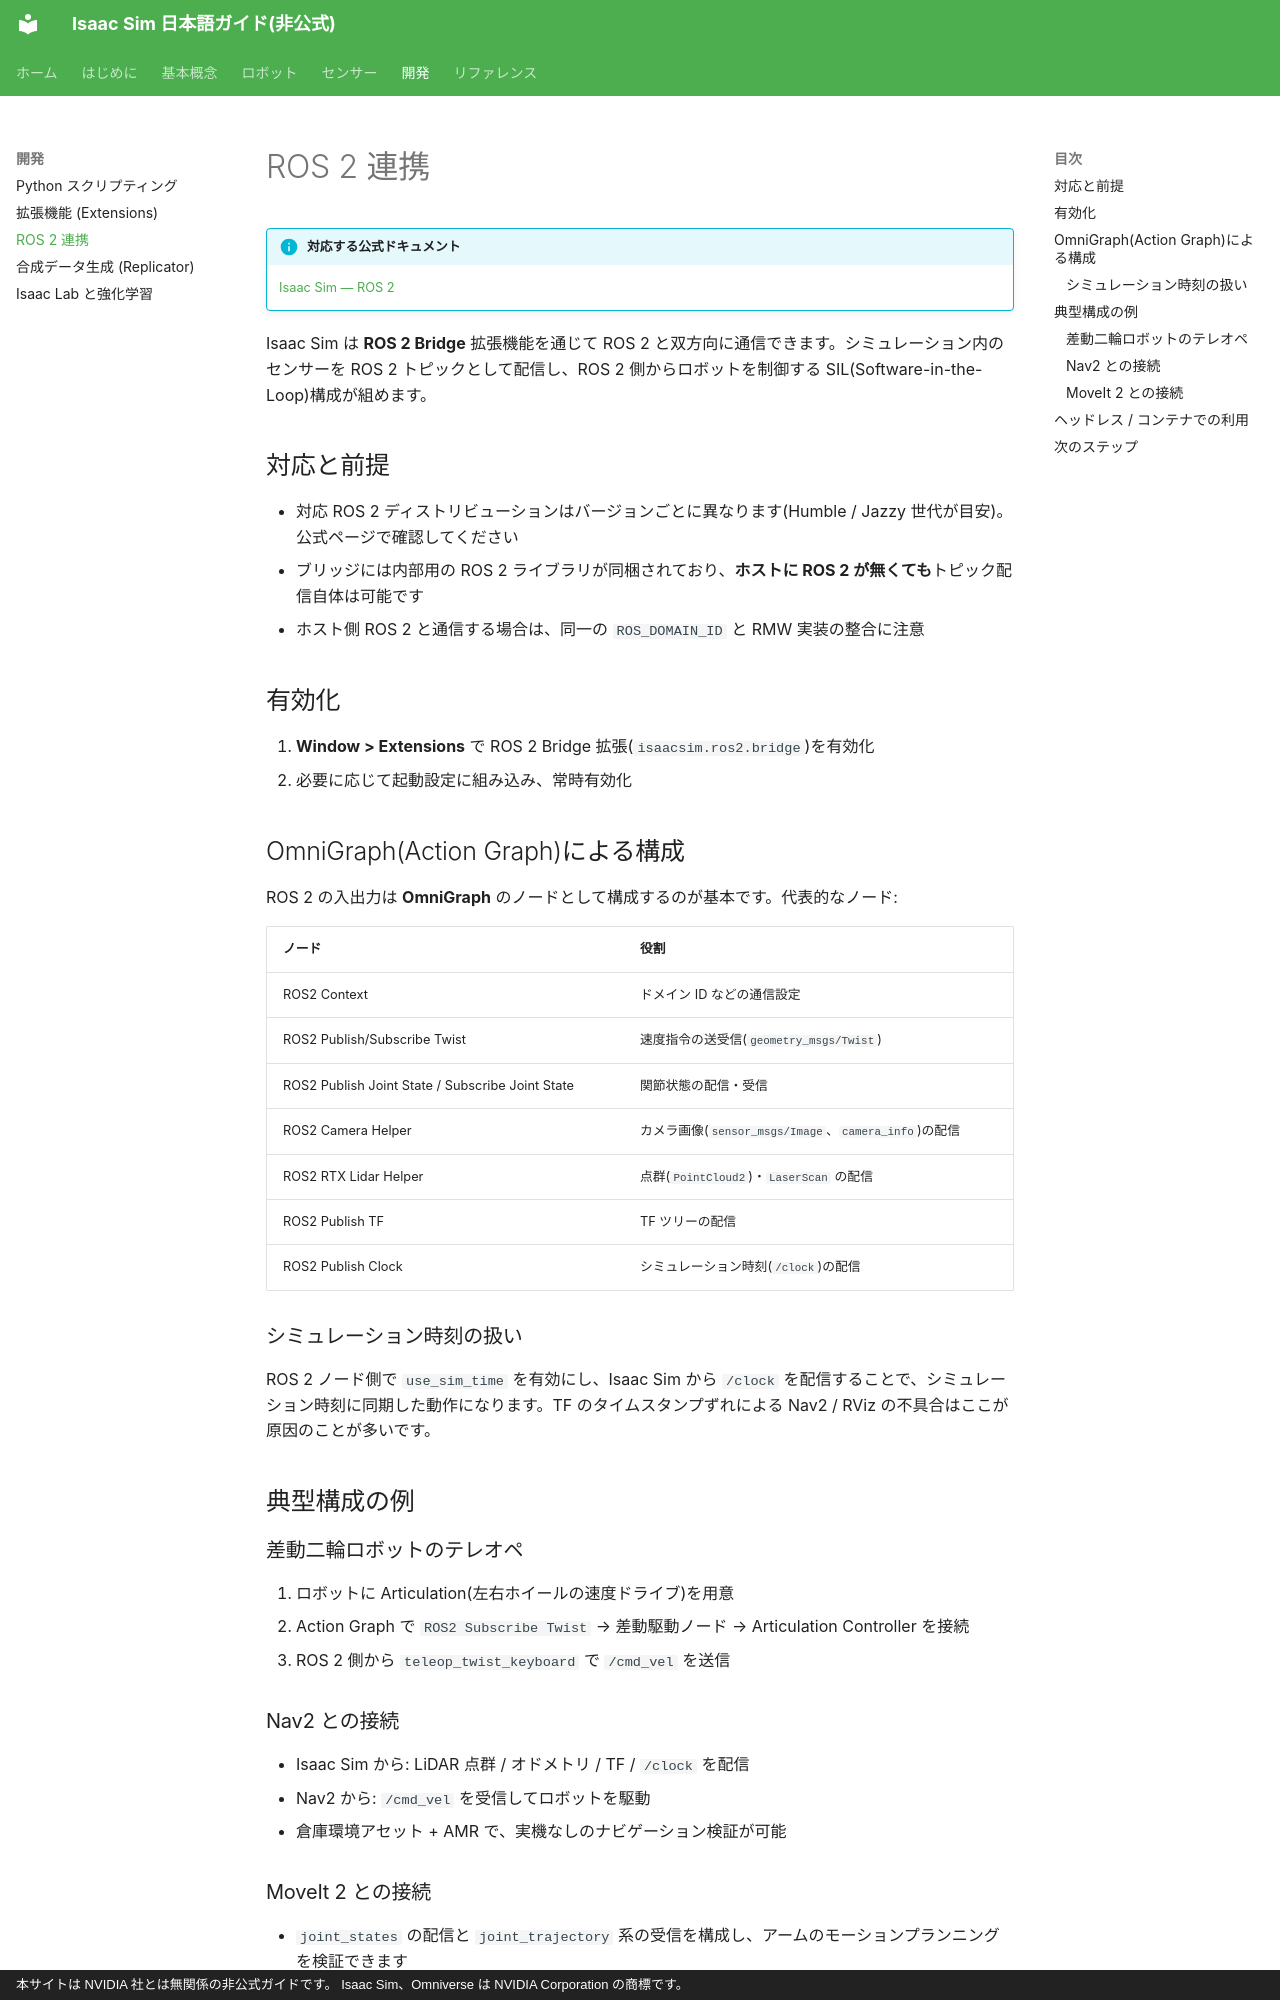

repository: tatsuya-fukuoka/isaacsim-doc-ja · page: development/ros2/index.html · generator: mkdocs · copyright: 本サイトは NVIDIA 社とは無関係の非公式ガイドです。 Isaac Sim、Omniverse は NVIDIA Corporation の商標です。

# ROS 2 連携

!!! info "対応する公式ドキュメント"
    [Isaac Sim — ROS 2](https://docs.isaacsim.omniverse.nvidia.com/latest/ros2_tutorials/index.html)

Isaac Sim は **ROS 2 Bridge** 拡張機能を通じて ROS 2 と双方向に通信できます。シミュレーション内のセンサーを ROS 2 トピックとして配信し、ROS 2 側からロボットを制御する SIL(Software-in-the-Loop)構成が組めます。

## 対応と前提

- 対応 ROS 2 ディストリビューションはバージョンごとに異なります(Humble / Jazzy 世代が目安)。公式ページで確認してください
- ブリッジには内部用の ROS 2 ライブラリが同梱されており、**ホストに ROS 2 が無くても**トピック配信自体は可能です
- ホスト側 ROS 2 と通信する場合は、同一の `ROS_DOMAIN_ID` と RMW 実装の整合に注意

## 有効化

1. **Window > Extensions** で ROS 2 Bridge 拡張(`isaacsim.ros2.bridge`)を有効化
2. 必要に応じて起動設定に組み込み、常時有効化

## OmniGraph(Action Graph)による構成

ROS 2 の入出力は **OmniGraph** のノードとして構成するのが基本です。代表的なノード:

| ノード | 役割 |
| --- | --- |
| ROS2 Context | ドメイン ID などの通信設定 |
| ROS2 Publish/Subscribe Twist | 速度指令の送受信(`geometry_msgs/Twist`) |
| ROS2 Publish Joint State / Subscribe Joint State | 関節状態の配信・受信 |
| ROS2 Camera Helper | カメラ画像(`sensor_msgs/Image`、`camera_info`)の配信 |
| ROS2 RTX Lidar Helper | 点群(`PointCloud2`)・`LaserScan` の配信 |
| ROS2 Publish TF | TF ツリーの配信 |
| ROS2 Publish Clock | シミュレーション時刻(`/clock`)の配信 |

### シミュレーション時刻の扱い

ROS 2 ノード側で `use_sim_time` を有効にし、Isaac Sim から `/clock` を配信することで、シミュレーション時刻に同期した動作になります。TF のタイムスタンプずれによる Nav2 / RViz の不具合はここが原因のことが多いです。

## 典型構成の例

### 差動二輪ロボットのテレオペ

1. ロボットに Articulation(左右ホイールの速度ドライブ)を用意
2. Action Graph で `ROS2 Subscribe Twist` → 差動駆動ノード → Articulation Controller を接続
3. ROS 2 側から `teleop_twist_keyboard` で `/cmd_vel` を送信
